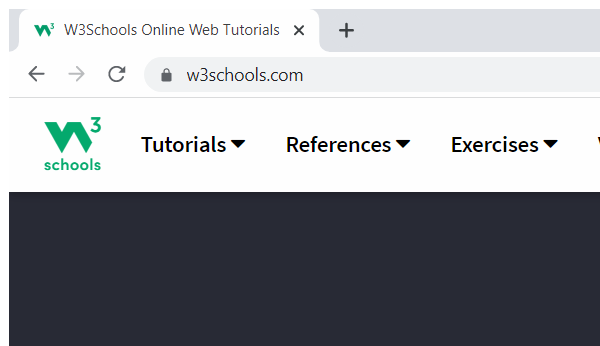
Task: All learnings are defined here in this project
Workflow: fuzzySearch Demo

Step 1: Attach Browser 'chrome.exe W3Schools' in window 'WESchools Online Web Tutorials' (chrome.exe)

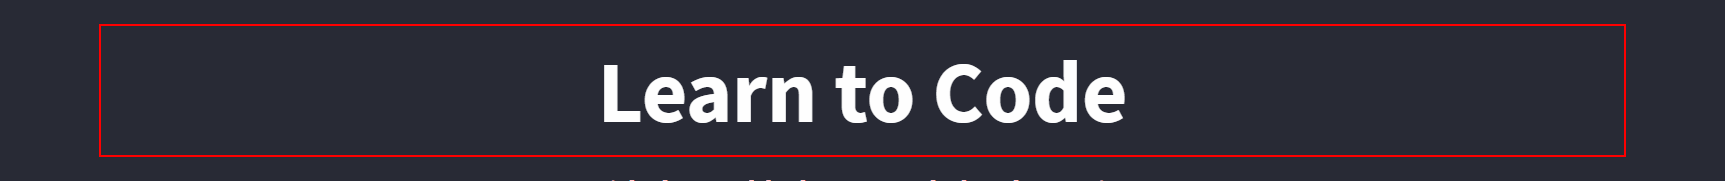
Step 2: get-text from the heading 'Learn Code'

Step 3: Attach Browser 'chrome.exe W3Schools' in window 'WESchools Online Web Tutorials' (chrome.exe) (same screen as step 1)

Step 4: get-text from the heading 'Learn Code' (same screen as step 2)
